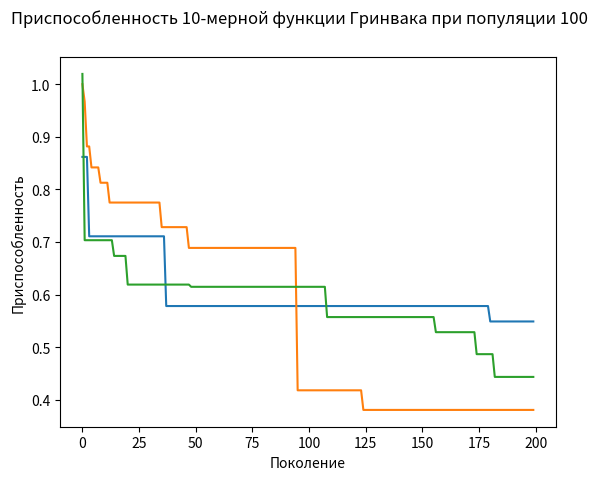

Generate this figure with matplotlib:
import numpy as np
import pandas as pd
import matplotlib.pyplot as plt
from matplotlib import pyplot
from matplotlib.animation import ArtistAnimation
from numpy import e, exp, cos, pi, sqrt, arange, meshgrid, square, prod


def eckley_func(x):
    d = len(x)
    sum1 = 0
    sum2 = 0
    for i in range(d):
        sum1 += square(x[i])
        sum2 += cos(2 * pi * x[i])
    return -20 * exp(-0.2 * sqrt(sum1 / d)) - exp(sum2 / d) + 20 + exp(1)


def rosenbrock_func(x):
    sum = 0
    for i in range(len(x) - 1):
        sum += 100 * square(x[i + 1] - square(x[i])) + square(x[i] - 1)
    return sum


def grivank_func(x):
    sum = 0
    prod = 1
    for i in range(len(x)):
        sum += square(x[i]) / 4000
        prod *= cos(x[i] / sqrt(i + 1))
    return sum - prod + 1


def de(fobj, r_min, r_max, popsize, its, F=0.7, Cr=0.8, dim=1):
    pop = np.random.uniform(r_min, r_max, (popsize, dim))
    us = pop.copy()
    gen = 0

    best = min(pop, key=fobj)
    best_value = fobj(best)

    results = []

    while (gen < its and best_value != 0):
        gen += 1

        for i in range(popsize):
            idxs = [idx for idx in range(popsize) if idx != i]
            a, b, c = pop[np.random.choice(idxs, 3, replace=False)]
            mutant = np.clip(a + F * (b - c), r_min, r_max)

            J = np.random.randint(dim)

            for j in range(dim):
                rand_float = np.random.random()
                if rand_float <= Cr or J == j:
                    us[i][j] = mutant[j]
                else:
                    us[i][j] = pop[i][j]

        for i in range(popsize):
            pop[i] = min((pop[i], us[i]), key=fobj)

        best = min(pop, key=fobj)
        best_value = fobj(best)
        # results.append(pop.copy())
        results.append(best_value)

    return results


def draw_3d_points(units, func, axis):
    res = []
    xaxis = []
    yaxis = []
    for i in range(len(units)):
        res.append(func(units[i]))
        xaxis.append(units[i][0])
        yaxis.append(units[i][1])

    axis.scatter(xaxis, yaxis, res, color='r')


def drow_3d_graph(func, r_min, r_max, axis):
    xaxis = arange(r_min, r_max, 0.1)
    yaxis = arange(r_min, r_max, 0.1)
    x, y = meshgrid(xaxis, yaxis)

    res = [[0] * len(x) for i in range(len(y))]
    for i in range(len(x)):
        for j in range(len(y)):
            unit = np.array([x[i][j], y[i][j]])
            res[i][j] = func(unit)
    results = np.array(res)

    axis.plot_wireframe(x, y, results, alpha=0.1)
    # axis.plot_surface(x, y, results, cmap='jet')


def draw_2d_graph(func, r_min, r_max, axis):
    xaxis = arange(r_min, r_max, 0.1)
    yaxis = []
    for i in range(len(xaxis)):
        yaxis.append(func([xaxis[i]]))
    plt.plot(xaxis, yaxis)


def draw_2d_points(units, func, axis):
    res = []
    xaxis = []
    for i in range(len(units)):
        res.append(func(units[i]))
        xaxis.append(units[i][0])
    plt.scatter(xaxis, res, color='r')


def do_2d_best_value_animation(units, func, axis, figure):
    frames = []
    for u in units:
        yaxis = func(u)
        point = axis.scatter(u[0], yaxis, color='r')
        frames.append([point])

    animation = ArtistAnimation(
        figure,  # фигура, где отображается анимация
        frames,  # кадры
        interval=100,  # задержка между кадрами в мс
        blit=True,  # использовать ли двойную буферизацию
        repeat=False)
    animation.save('best_values.gif', writer='pillow')


def do_2d_pop_animation(pops, func, axis, figure):
    frames = []
    for pop in pops:
        xaxis = []
        yaxis = []
        for unit in pop:
            xaxis.append(unit[0])
            yaxis.append(func([unit[0]]))
        points = axis.scatter(xaxis, yaxis, color='r')
        frames.append([points])

    animation = ArtistAnimation(
        figure,  # фигура, где отображается анимация
        frames,  # кадры
        interval=100,  # задержка между кадрами в мс
        blit=True,  # использовать ли двойную буферизацию
        repeat=False)
    animation.save('2d_pops.gif', writer='pillow')


def do_3d_pop_animation(pops, func, axis, figure):
    frames = []
    for pop in pops:
        xaxis = []
        yaxis = []
        res = []
        for unit in pop:
            xaxis.append(unit[0])
            yaxis.append(unit[1])
            res.append(func(unit))
        points = axis.scatter(xaxis, yaxis, res, color='r')
        frames.append([points])

    animation = ArtistAnimation(
        figure,  # фигура, где отображается анимация
        frames,  # кадры
        interval=100,  # задержка между кадрами в мс
        blit=True,  # использовать ли двойную буферизацию
        repeat=False)
    animation.save('3d_pops.gif', writer='pillow')


# units = de(eckley_func, -10.0, 10.0, 20, 40, dim=2)
# drow_3d_graph(rosenbrock_func, -10.0, 10.0)
# draw_3d_points(units, eckley_func)

# units = de(eckley_func, -10.0, 10.0, 5, 1, dim=1)
# print(units)
# draw_2d_graph(eckley_func, -10.0, 10.0)
# draw_2d_points(units, eckley_func)

def pop_anim_2d(func, name):
    figure = pyplot.figure()
    axis = figure.add_subplot()
    figure.suptitle('Изменение популяции для 2-мерной функции ' + name)
    axis.set_xlabel('Параметр идивида')
    axis.set_ylabel('Приспособленность')

    draw_2d_graph(func, -10.0, 10.0, axis)
    pops = de(func, -10.0, 10.0, 20, 40, dim=1)
    do_2d_pop_animation(pops, func, axis, figure)


def pop_anim_3d(func, name):
    figure = pyplot.figure()
    axis = figure.add_subplot(projection='3d')
    figure.suptitle('Изменение популяции для 3-мерной функции ' + name)
    axis.set_xlabel('Первый параметр идивида')
    axis.set_ylabel('Второй параметр идивида')
    axis.set_zlabel('Приспособленность')

    pops = de(func, -10.0, 10.0, 20, 100, dim=2)
    drow_3d_graph(func, -10.0, 10.0, axis)
    do_3d_pop_animation(pops, func, axis, figure)


# pop_anim_2d(grivank_func, 'Гринвака')
# pop_anim_3d(rosenbrock_func, 'Розенброка')

figure = pyplot.figure()
axis = figure.add_subplot()
def best_values_graph(func, name, dim, popsize, its):

    figure.suptitle(f"Приспособленность {dim}-мерной функции {name} при популяции {popsize}")
    axis.set_xlabel('Поколение')
    axis.set_ylabel('Приспособленность')

    best_values = de(func, -10.0, 10.0, popsize, its, dim=dim)
    xaxis = range(len(best_values))
    axis.plot(xaxis, best_values)


best_values_graph(grivank_func, 'Гринвака', 10, 100, 200)
best_values_graph(grivank_func, 'Гринвака', 10, 100, 200)
best_values_graph(grivank_func, 'Гринвака', 10, 100, 200)



# u = de(eckley_func, -10.0, 10.0, 20, 200, dim=10)
# plt.plot(range(len(u)), u)
# u = de(eckley_func, -10.0, 10.0, 20, 200, dim=10)
# plt.plot(range(len(u)), u)
# u = de(eckley_func, -10.0, 10.0, 20, 200, dim=10)
# plt.plot(range(len(u)), u)


pyplot.show()
